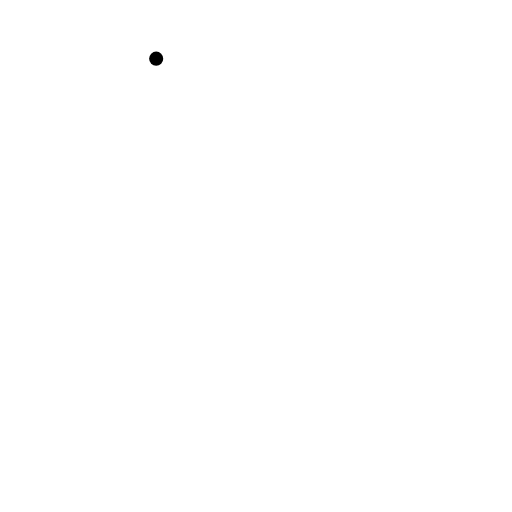
t = 0.00 s
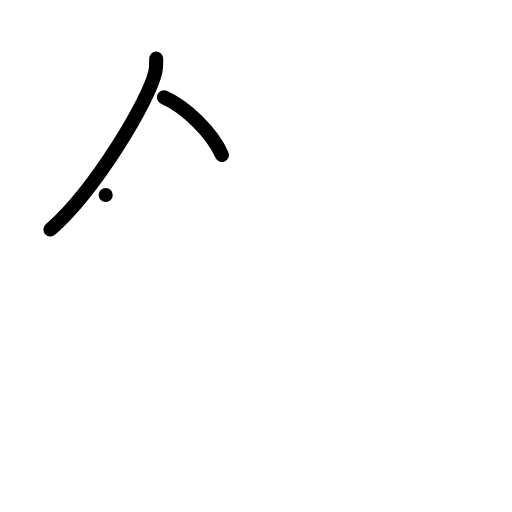
t = 2.00 s
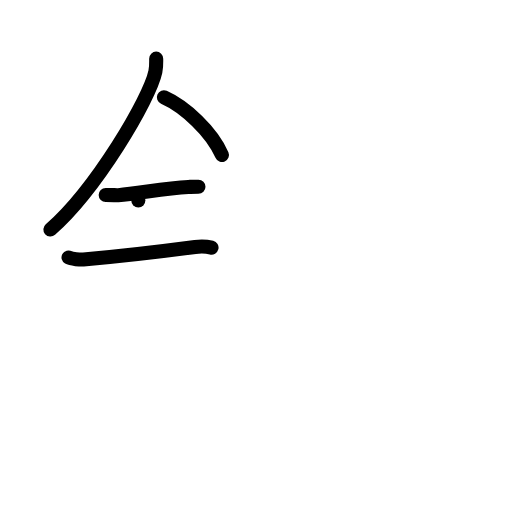
t = 4.00 s
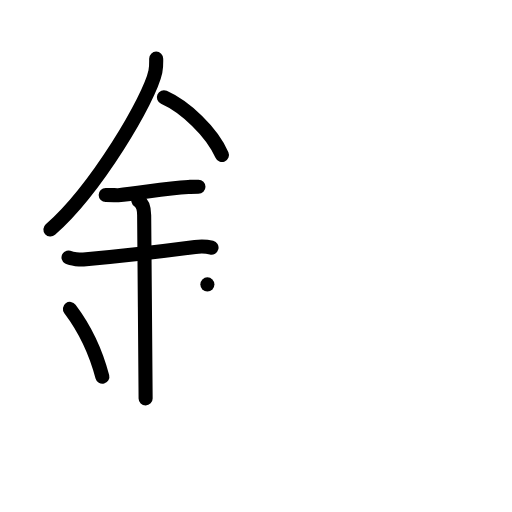
t = 6.00 s
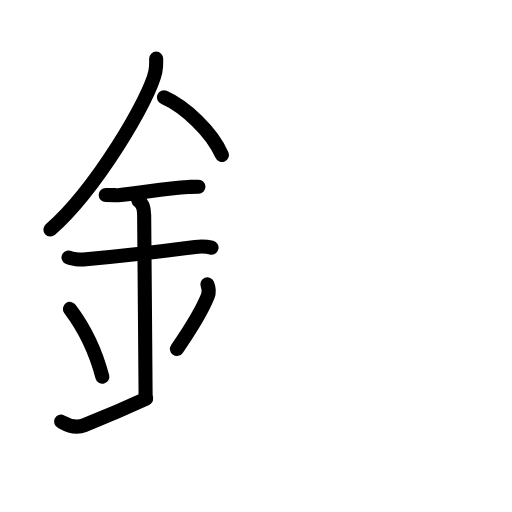
t = 7.75 s
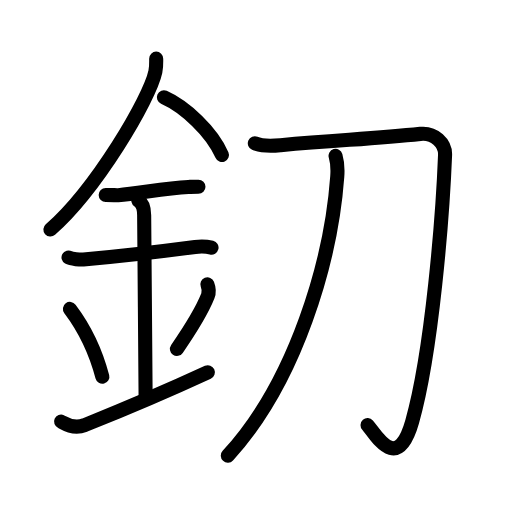
t = 10.00 s

The animated SVG that drew these frames (rendered in a browser with its animation timeline set to each time). Animation: 32 SMIL elements (animate=32); one cycle of 10.00 s.

<?xml version="1.0" encoding="UTF-8"?>
<!--
AniKanjiVG is licensed by CC-BY-SA Paul C. Sommerhoff (https://bitbucket.org/sommerhoff/anikanjivg).
AniKanjiVG uses KanjiVG which is licensed by CC-BY-SA Ulrich Apel (http://kanjivg.tagaini.net).
See also http://creativecommons.org/licenses/by-sa/3.0/
-->
<svg xmlns:kvg='http://kanjivg.tagaini.net' xmlns='http://www.w3.org/2000/svg' width='109' height='109' viewBox='0 0 109 109' style='fill:none;stroke:#000000;stroke-width:3;stroke-linecap:round;stroke-linejoin:round;' id="kvg:kanji_091d6"><g id="kvg:091d6" kvg:element="釖"><g id="kvg:091d6-g1" kvg:element="金" kvg:position="left" kvg:radical="tradit"><path id="kvg:091d6-s1" kvg:type="㇒" d="M33.25,12.49c0,0.92,0.06,1.66-0.17,2.77c-1.2,5.78-12.6,25.06-22.35,33.61"><animate attributeName="d" begin="0.0s" dur="0.5s" from="M33.25,12.49C33.25,12.49,33.25,12.49,33.25,12.49" to="M33.25,12.49c0,0.92,0.06,1.66-0.17,2.77" />
<animate attributeName="d" begin="0.5s" dur="0.5s" from="M33.25,12.49c0,0.92,0.06,1.66-0.17,2.77c0,0,0,0,0,0,0" to="M33.25,12.49c0,0.92,0.06,1.66-0.17,2.77c-1.2,5.78-12.6,25.06-22.35,33.61" />
</path>
<path id="kvg:091d6-s2" kvg:type="㇏" d="M34.89,20.71C39.36,22.7,45.07,27.99,47.25,33"><animate attributeName="d" begin="1.0s" dur="1.0s" from="M34.89,20.71C34.89,20.71,34.89,20.71,34.89,20.71" to="M34.89,20.71C39.36,22.7,45.07,27.99,47.25,33" />
<animate attributeName="d" begin="0s" dur="1.0s" from="M-100,-100" to="M-100,-100" />
</path>
<path id="kvg:091d6-s3" kvg:type="㇐" d="M22.5,41.5c1.5,0,2.18,0.09,2.67,0.06C29.5,41.24,35,40.03,40.1,39.8c0.74-0.03,0.9-0.05,2.15-0.05"><animate attributeName="d" begin="2.0s" dur="0.3333333333333333s" from="M22.5,41.5C22.5,41.5,22.5,41.5,22.5,41.5" to="M22.5,41.5c1.5,0,2.18,0.09,2.67,0.06" />
<animate attributeName="d" begin="2.3333333333333335s" dur="0.3333333333333333s" from="M22.5,41.5c1.5,0,2.18,0.09,2.67,0.06c0,0,0,0,0,0,0" to="M22.5,41.5c1.5,0,2.18,0.09,2.67,0.06C29.5,41.24,35,40.03,40.1,39.8" />
<animate attributeName="d" begin="2.6666666666666665s" dur="0.3333333333333333s" from="M22.5,41.5c1.5,0,2.18,0.09,2.67,0.06C29.5,41.24,35,40.03,40.1,39.8c0,0,0,0,0,0,0" to="M22.5,41.5c1.5,0,2.18,0.09,2.67,0.06C29.5,41.24,35,40.03,40.1,39.8c0.74-0.03,0.9-0.05,2.15-0.05" />
<animate attributeName="d" begin="0s" dur="2.0s" from="M-100,-100" to="M-100,-100" />
</path>
<path id="kvg:091d6-s4" kvg:type="㇐" d="M14.59,54.81c0.59,0.33,2.56,0.48,3.17,0.43c5.49-0.49,16.74-1.74,23.78-2.67c0.74-0.1,2.38-0.13,3.49,0.15"><animate attributeName="d" begin="3.0s" dur="0.3333333333333333s" from="M14.59,54.81C14.59,54.81,14.59,54.81,14.59,54.81" to="M14.59,54.81c0.59,0.33,2.56,0.48,3.17,0.43" />
<animate attributeName="d" begin="3.3333333333333335s" dur="0.3333333333333333s" from="M14.59,54.81c0.59,0.33,2.56,0.48,3.17,0.43c0,0,0,0,0,0,0" to="M14.59,54.81c0.59,0.33,2.56,0.48,3.17,0.43c5.49-0.49,16.74-1.74,23.78-2.67" />
<animate attributeName="d" begin="3.6666666666666665s" dur="0.3333333333333333s" from="M14.59,54.81c0.59,0.33,2.56,0.48,3.17,0.43c5.49-0.49,16.74-1.74,23.78-2.67c0,0,0,0,0,0,0" to="M14.59,54.81c0.59,0.33,2.56,0.48,3.17,0.43c5.49-0.49,16.74-1.74,23.78-2.67c0.74-0.1,2.38-0.13,3.49,0.15" />
<animate attributeName="d" begin="0s" dur="3.0s" from="M-100,-100" to="M-100,-100" />
</path>
<path id="kvg:091d6-s5" kvg:type="㇑a" d="M29.45,42.69c1.24,0.78,1.24,2.52,1.24,3.14c0,4.35,0.31,33.67,0.31,38.98"><animate attributeName="d" begin="4.0s" dur="0.5s" from="M29.45,42.69C29.45,42.69,29.45,42.69,29.45,42.69" to="M29.45,42.69c1.24,0.78,1.24,2.52,1.24,3.14" />
<animate attributeName="d" begin="4.5s" dur="0.5s" from="M29.45,42.69c1.24,0.78,1.24,2.52,1.24,3.14c0,0,0,0,0,0,0" to="M29.45,42.69c1.24,0.78,1.24,2.52,1.24,3.14c0,4.35,0.31,33.67,0.31,38.98" />
<animate attributeName="d" begin="0s" dur="4.0s" from="M-100,-100" to="M-100,-100" />
</path>
<path id="kvg:091d6-s6" kvg:type="㇔" d="M14.89,65.76c4.08,5.41,6.07,11.28,6.9,14.44"><animate attributeName="d" begin="5.0s" dur="1.0s" from="M14.89,65.76C14.89,65.76,14.89,65.76,14.89,65.76" to="M14.89,65.76c4.08,5.41,6.07,11.28,6.9,14.44" />
<animate attributeName="d" begin="0s" dur="5.0s" from="M-100,-100" to="M-100,-100" />
</path>
<path id="kvg:091d6-s7" kvg:type="㇒" d="M44.15,60.55c0.34,0.87,0.38,1.76,0.1,2.45c-1,2.5-2.75,5.74-6.58,11.28"><animate attributeName="d" begin="6.0s" dur="0.5s" from="M44.15,60.55C44.15,60.55,44.15,60.55,44.15,60.55" to="M44.15,60.55c0.34,0.87,0.38,1.76,0.1,2.45" />
<animate attributeName="d" begin="6.5s" dur="0.5s" from="M44.15,60.55c0.34,0.87,0.38,1.76,0.1,2.45c0,0,0,0,0,0,0" to="M44.15,60.55c0.34,0.87,0.38,1.76,0.1,2.45c-1,2.5-2.75,5.74-6.58,11.28" />
<animate attributeName="d" begin="0s" dur="6.0s" from="M-100,-100" to="M-100,-100" />
</path>
<path id="kvg:091d6-s8" kvg:type="㇐" d="M13,89.75c0.52,0.23,2.5,1.75,5,0.75c1.25-0.5,13.25-5.25,26.25-11.25"><animate attributeName="d" begin="7.0s" dur="0.5s" from="M13,89.75C13,89.75,13,89.75,13,89.75" to="M13,89.75c0.52,0.23,2.5,1.75,5,0.75" />
<animate attributeName="d" begin="7.5s" dur="0.5s" from="M13,89.75c0.52,0.23,2.5,1.75,5,0.75c0,0,0,0,0,0,0" to="M13,89.75c0.52,0.23,2.5,1.75,5,0.75c1.25-0.5,13.25-5.25,26.25-11.25" />
<animate attributeName="d" begin="0s" dur="7.0s" from="M-100,-100" to="M-100,-100" />
</path>
</g>
<g id="kvg:091d6-g2" kvg:element="刀" kvg:position="right"><path id="kvg:091d6-s9" kvg:type="㇆" d="M54.25,30.5c1.75,0.75,3.94,0.54,5.48,0.4C73,29.75,80,29.5,89.5,28.5c2.98-0.31,5.35,2,5.25,4.5c-0.5,12.75-2.75,41.75-7,56.75c-3.17,11.19-7.75,2.75-9.5,0.75"><animate attributeName="d" begin="8.0s" dur="0.2s" from="M54.25,30.5C54.25,30.5,54.25,30.5,54.25,30.5" to="M54.25,30.5c1.75,0.75,3.94,0.54,5.48,0.4" />
<animate attributeName="d" begin="8.2s" dur="0.2s" from="M54.25,30.5c1.75,0.75,3.94,0.54,5.48,0.4c0,0,0,0,0,0,0" to="M54.25,30.5c1.75,0.75,3.94,0.54,5.48,0.4C73,29.75,80,29.5,89.5,28.5" />
<animate attributeName="d" begin="8.4s" dur="0.2s" from="M54.25,30.5c1.75,0.75,3.94,0.54,5.48,0.4C73,29.75,80,29.5,89.5,28.5c0,0,0,0,0,0,0" to="M54.25,30.5c1.75,0.75,3.94,0.54,5.48,0.4C73,29.75,80,29.5,89.5,28.5c2.98-0.31,5.35,2,5.25,4.5" />
<animate attributeName="d" begin="8.6s" dur="0.2s" from="M54.25,30.5c1.75,0.75,3.94,0.54,5.48,0.4C73,29.75,80,29.5,89.5,28.5c2.98-0.31,5.35,2,5.25,4.5c0,0,0,0,0,0,0" to="M54.25,30.5c1.75,0.75,3.94,0.54,5.48,0.4C73,29.75,80,29.5,89.5,28.5c2.98-0.31,5.35,2,5.25,4.5c-0.5,12.75-2.75,41.75-7,56.75" />
<animate attributeName="d" begin="8.8s" dur="0.2s" from="M54.25,30.5c1.75,0.75,3.94,0.54,5.48,0.4C73,29.75,80,29.5,89.5,28.5c2.98-0.31,5.35,2,5.25,4.5c-0.5,12.75-2.75,41.75-7,56.75c0,0,0,0,0,0,0" to="M54.25,30.5c1.75,0.75,3.94,0.54,5.48,0.4C73,29.75,80,29.5,89.5,28.5c2.98-0.31,5.35,2,5.25,4.5c-0.5,12.75-2.75,41.75-7,56.75c-3.17,11.19-7.75,2.75-9.5,0.75" />
<animate attributeName="d" begin="0s" dur="8.0s" from="M-100,-100" to="M-100,-100" />
</path>
<path id="kvg:091d6-s10" kvg:type="㇒" d="M71.44,33.18c0.31,1.07,0.49,2.64,0.36,4.4C70.5,55.5,63,81.25,48.5,97"><animate attributeName="d" begin="9.0s" dur="0.5s" from="M71.44,33.18C71.44,33.18,71.44,33.18,71.44,33.18" to="M71.44,33.18c0.31,1.07,0.49,2.64,0.36,4.4" />
<animate attributeName="d" begin="9.5s" dur="0.5s" from="M71.44,33.18c0.31,1.07,0.49,2.64,0.36,4.4c0,0,0,0,0,0,0" to="M71.44,33.18c0.31,1.07,0.49,2.64,0.36,4.4C70.5,55.5,63,81.25,48.5,97" />
<animate attributeName="d" begin="0s" dur="9.0s" from="M-100,-100" to="M-100,-100" />
</path>
</g>
</g>
</svg>
